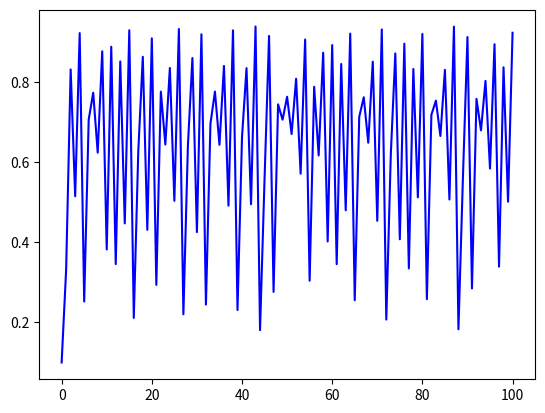

Python code for this plot: (Note: this script raises an exception after producing the figure.)
#!/usr/bin/sh python

import numpy as np
import matplotlib.pyplot as plt

def mapSugi(x0,y0,N):
    x=[x0]
    y=[y0]
    for k in range(1,N+1):
        x.append(x[k-1]*(3.8-3.8*x[k-1]-0.02*y[k-1]))
        y.append(y[k-1]*(3.5-3.5*y[k-1]-0.1*x[k-1]))
    return x,y

def map1(x0,y0,N):
    x=[x0]
    y=[y0]
    for k in range(1,N+1):
        x.append(x[k-1]*(3.8-3.8*x[k-1]-0.02*y[k-1]))
        y.append(y[k-1]*(3.5-3.5*y[k-1]-0.1*(x[k-1])**2))
    return x,y

def map2(x0,y0,N):
    x=[x0]
    y=[y0]
    for k in range(1,N+1):
        x.append(x[k-1]*(3.8-3.8*x[k-1]-0.02*(y[k-1])**(-1)))
        y.append(y[k-1]*(3.5-3.5*y[k-1]-0.1*(x[k-1])**2))
    return x,y

def figstogether(x,y):
    plt.figure()
    plt.plot(x,y,'b-')
    plt.show()

def figsapart(x,y):
    plt.figure()
    plt.plot(x,'b-')
    plt.hold('on')
    plt.plot(y,'r-')
    plt.show()

# x,y=mapSugi(0.1,0.2,1000)
# figsapart(x,y)
x,y=map2(0.1,0.2,100)
figsapart(x,y)
figstogether(x,y)
